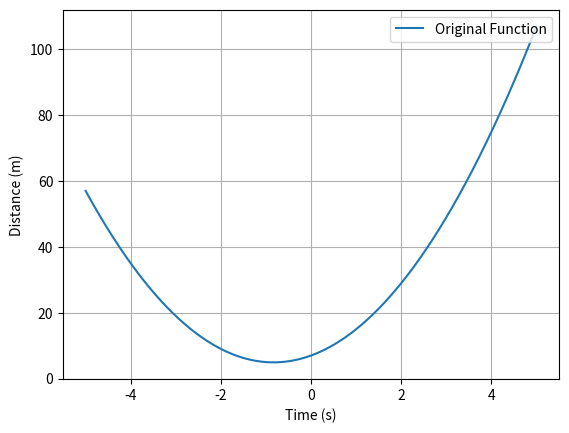

The script that saved this image:
import matplotlib
import matplotlib.pyplot as plt
import numpy as np

tau = 0
dt = 0.0001
end_time = 3

t = np.arange(-5, 5, dt)
x = 3*t**2 + 5*t + 7

fig, ax = plt.subplots()
ax.plot(t, x, label = 'Original Function')
ax.set(xlabel= 'Time (s)', ylabel= 'Distance (m)')
ax.legend(loc = 'upper right')
ax.grid()
plt.show()